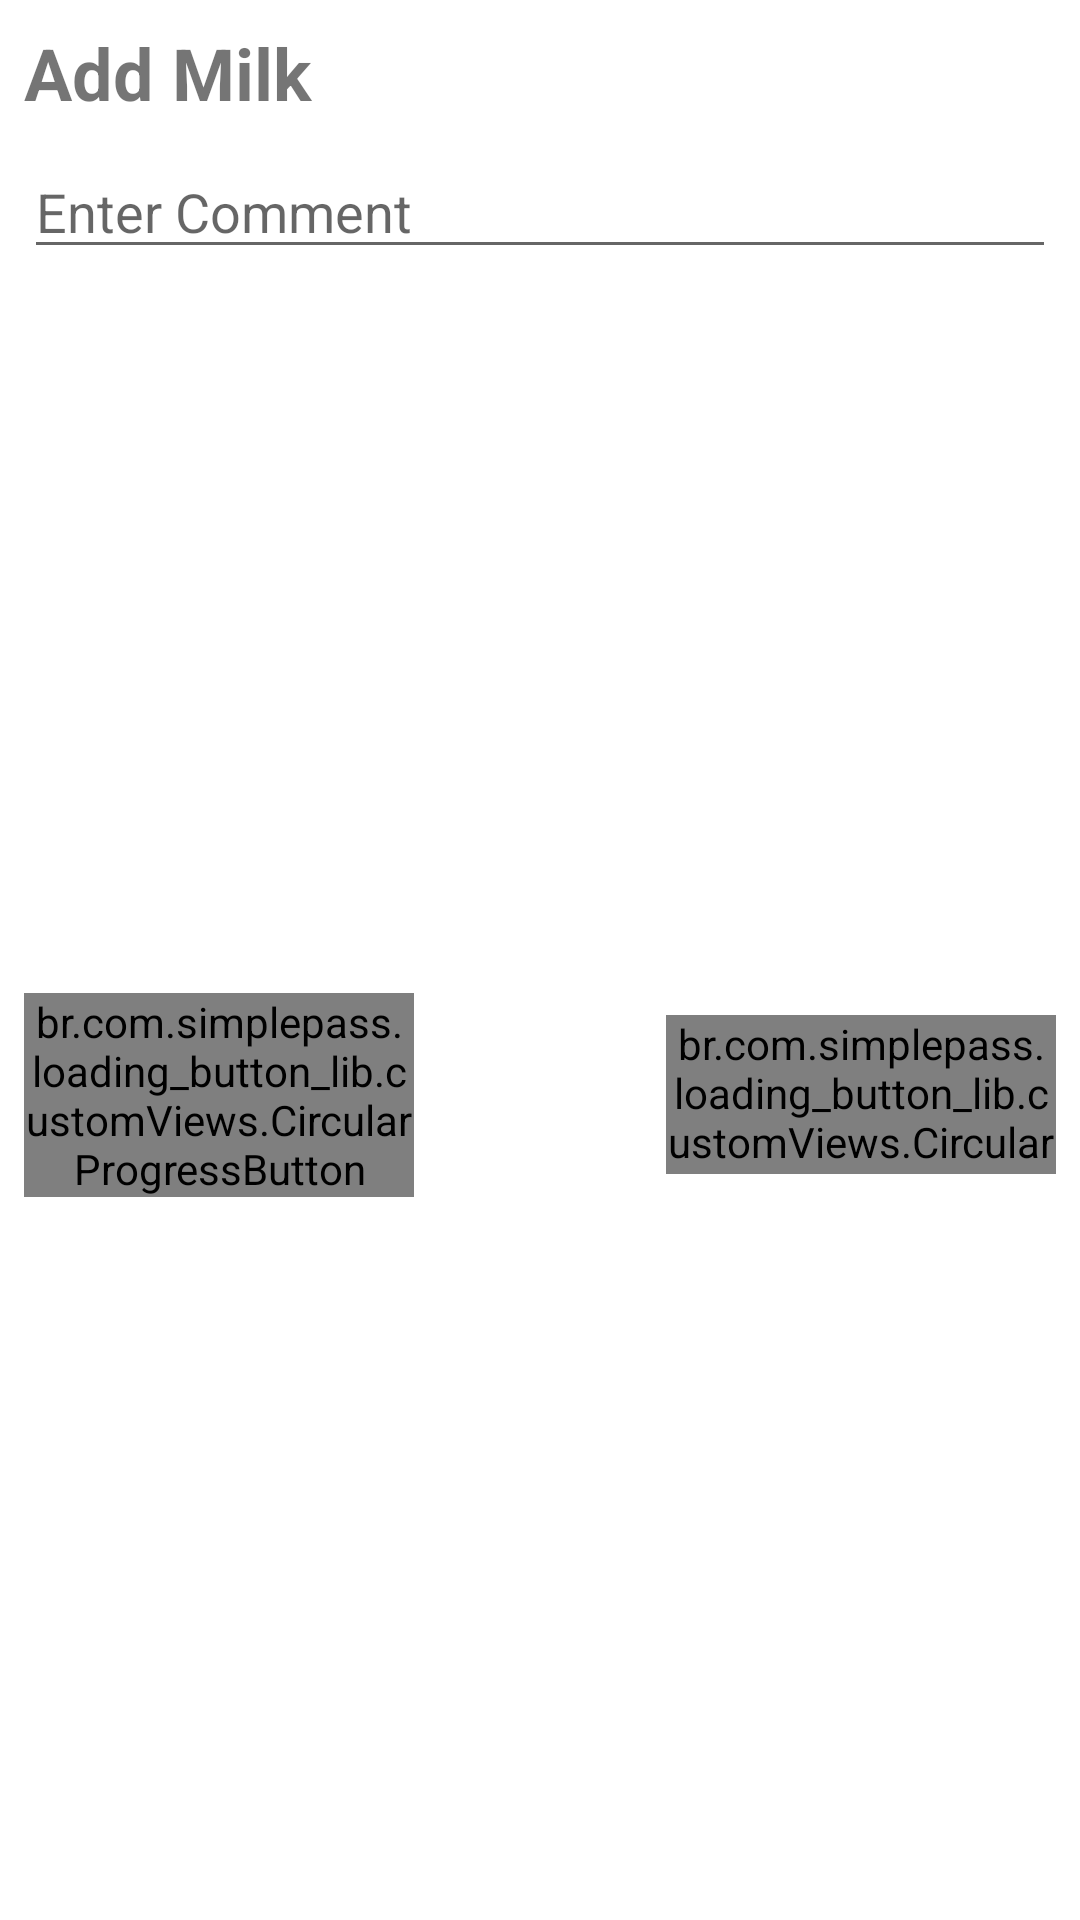

Write the Android layout XML for this screen, with the resource values it uses.
<!-- AndroidManifest.xml: application theme Theme.ColanInfotech -->
<!-- res/layout/activity_alert_item.xml -->
<?xml version="1.0" encoding="utf-8"?>
<androidx.constraintlayout.widget.ConstraintLayout
    xmlns:android="http://schemas.android.com/apk/res/android"
    xmlns:app="http://schemas.android.com/apk/res-auto"
    xmlns:tools="http://schemas.android.com/tools"
    android:layout_width="match_parent"
    android:layout_height="match_parent">

    <TextView
        android:id="@+id/textView"
        android:textStyle="bold"
        android:layout_width="match_parent"
        android:layout_height="wrap_content"
        android:layout_marginEnd="8dp"
        android:layout_marginStart="8dp"
        android:layout_marginTop="8dp"
        android:text="Add Milk"
        android:textSize="24dp"
        app:layout_constraintEnd_toEndOf="parent"
        app:layout_constraintStart_toStartOf="parent"
        app:layout_constraintTop_toTopOf="parent" />

    <EditText
        android:id="@+id/edt_comment"
        android:layout_width="match_parent"
        android:layout_height="wrap_content"
        android:layout_marginEnd="8dp"
        android:layout_marginStart="8dp"
        android:layout_marginTop="8dp"
        android:hint="Enter Comment"
        android:inputType="textMultiLine|text"
        app:layout_constraintEnd_toEndOf="parent"
        app:layout_constraintStart_toStartOf="parent"
        app:layout_constraintTop_toBottomOf="@+id/textView" />

    <br.com.simplepass.loading_button_lib.customViews.CircularProgressButton
        android:id="@+id/buttonSubmit"
        style="@style/Button"
        android:layout_width="130dp"
        android:layout_height="53dp"
        android:layout_marginTop="8dp"
        android:layout_marginEnd="8dp"
        android:layout_marginBottom="8dp"
        android:text="Submit"
        app:initialCornerAngle="27dp"
        app:layout_constraintBottom_toBottomOf="parent"
        app:layout_constraintEnd_toEndOf="parent"
        app:layout_constraintTop_toBottomOf="@+id/edt_comment"
        app:spinning_bar_color="#FFF"
        app:spinning_bar_padding="6dp"
        app:spinning_bar_width="4dp" />

    <br.com.simplepass.loading_button_lib.customViews.CircularProgressButton
        android:id="@+id/buttonCancel"
        style="@style/Button"
        android:layout_width="130dp"
        android:layout_height="wrap_content"
        android:layout_marginStart="8dp"
        android:layout_marginTop="8dp"
        android:layout_marginBottom="8dp"
        android:text="Cancel"
        app:initialCornerAngle="27dp"
        app:layout_constraintBottom_toBottomOf="parent"
        app:layout_constraintStart_toStartOf="parent"
        app:layout_constraintTop_toBottomOf="@+id/edt_comment"
        app:spinning_bar_color="#FFF"
        app:spinning_bar_padding="6dp"
        app:spinning_bar_width="4dp" />


</androidx.constraintlayout.widget.ConstraintLayout>
<!-- resources referenced by this layout -->
<resources>
  <style name="Theme.ColanInfotech" parent="Theme.MaterialComponents.DayNight.DarkActionBar">
          
          <item name="colorPrimary">@color/purple_500</item>
          <item name="colorPrimaryVariant">@color/purple_700</item>
          <item name="colorOnPrimary">@color/white</item>
          
          <item name="colorSecondary">@color/teal_200</item>
          <item name="colorSecondaryVariant">@color/teal_700</item>
          <item name="colorOnSecondary">@color/black</item>
          
          <item name="android:statusBarColor" tools:targetApi="l">?attr/colorPrimaryVariant</item>
          
      </style>
  <!-- not gathered from this repository: default colours our renderer supplied (Android Studio template values) -->
  <color name="purple_500">#FF6200EE</color>
  <color name="purple_700">#FF3700B3</color>
  <color name="teal_200">#FF03DAC5</color>
  <color name="teal_700">#FF018786</color>
  <color name="black">#FF000000</color>
  <color name="white">#FFFFFFFF</color>
</resources>
